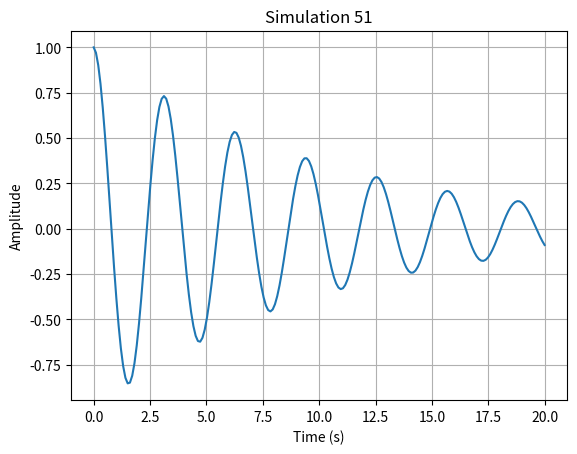

Generate this figure with matplotlib:
import numpy as np
import matplotlib.pyplot as plt

def run_simulation():
    # Short physics simulation: damped harmonic oscillator
    t = np.linspace(0, 20, 200)
    gamma = 0.1
    omega = 2.0
    y = np.exp(-gamma * t) * np.cos(omega * t)
    
    plt.figure()
    plt.plot(t, y)
    plt.title("Simulation 51")
    plt.xlabel("Time (s)")
    plt.ylabel("Amplitude")
    plt.grid(True)
    plt.savefig("sim_51.png")
    plt.close()

if __name__ == "__main__":
    run_simulation()
